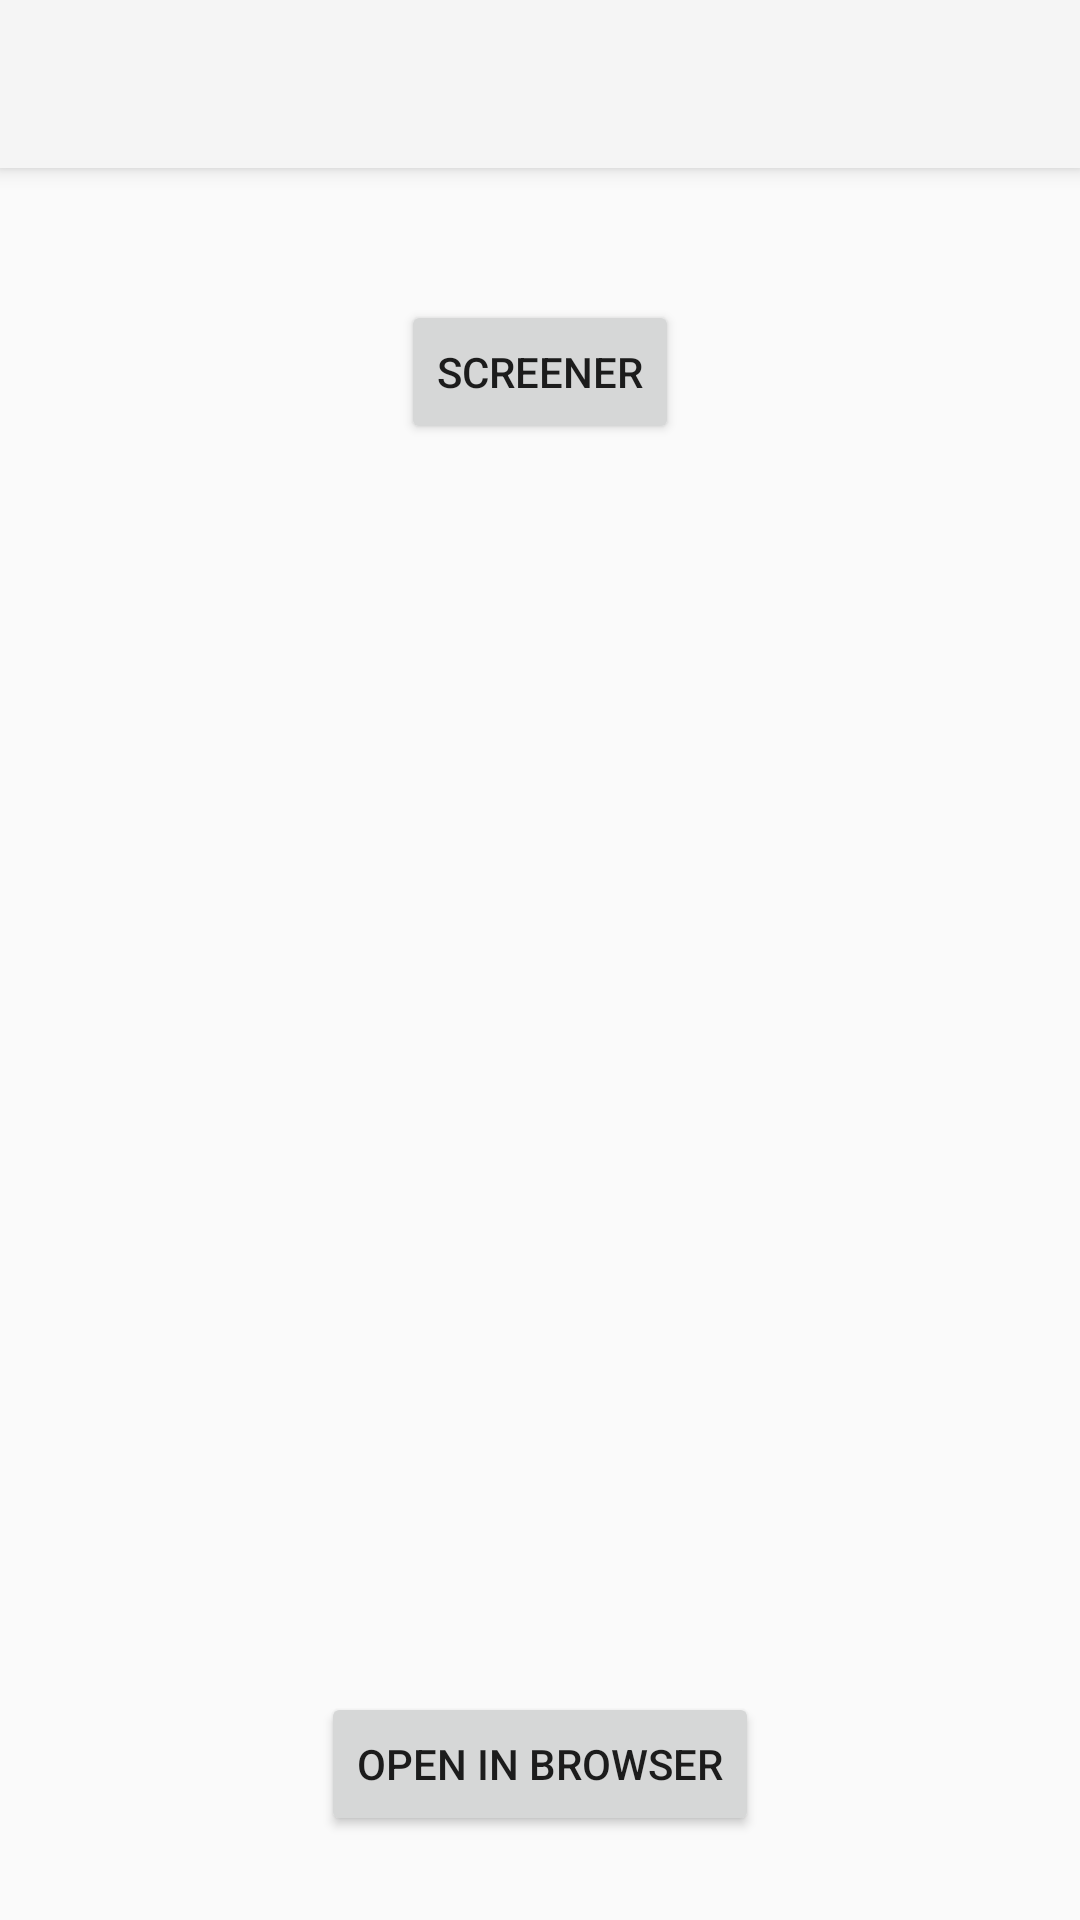

This screen was rendered from an Android layout file. Write that file and the resources it references.
<!-- AndroidManifest.xml: application theme Theme.AppCompat.DayNight.NoActionBar -->
<!-- res/layout/activity_main.xml -->
<?xml version="1.0" encoding="utf-8"?>
<androidx.constraintlayout.widget.ConstraintLayout xmlns:android="http://schemas.android.com/apk/res/android"
    xmlns:app="http://schemas.android.com/apk/res-auto"
    xmlns:tools="http://schemas.android.com/tools"
    android:layout_width="match_parent"
    android:layout_height="match_parent"
    tools:context=".MainActivity">

    
    
    
    
    

    
    
    
    
    
    
    
    

    <Button
        android:id="@+id/screener_button"
        android:layout_width="wrap_content"
        android:layout_height="wrap_content"
        android:layout_marginTop="100dp"
        android:onClick="doDailyScreener"
        android:text="@string/button_screener"
        app:layout_constraintEnd_toEndOf="parent"
        app:layout_constraintHorizontal_bias="0.5"
        app:layout_constraintStart_toStartOf="parent"
        app:layout_constraintTop_toTopOf="parent" />

    <ImageView
        android:id="@+id/qrCodeImageView"
        android:layout_width="0dp"
        android:layout_height="0dp"
        android:layout_marginTop="64dp"
        android:contentDescription="@string/qr_code"
        app:layout_constraintEnd_toEndOf="parent"
        app:layout_constraintHeight_percent="0.5"
        app:layout_constraintHorizontal_bias="0.5"
        app:layout_constraintStart_toStartOf="parent"
        app:layout_constraintTop_toBottomOf="@+id/screener_button"
        app:layout_constraintWidth_percent="0.9" />
























    <androidx.appcompat.widget.Toolbar
        android:id="@+id/homeToolbar"
        android:layout_width="0dp"
        android:layout_height="wrap_content"
        android:background="?attr/colorPrimary"
        android:minHeight="?attr/actionBarSize"
        android:theme="?attr/actionBarTheme"
        android:elevation="4dp"
        app:popupTheme="@style/Theme.AppCompat.DayNight"
        app:layout_constraintEnd_toEndOf="parent"
        app:layout_constraintStart_toStartOf="parent"
        app:layout_constraintTop_toTopOf="parent"/>

    <Button
        android:id="@+id/open_browser"
        android:layout_width="wrap_content"
        android:layout_height="wrap_content"
        android:layout_marginTop="32dp"
        android:text="@string/button_open_in_browser"
        app:layout_constraintEnd_toEndOf="parent"
        app:layout_constraintStart_toStartOf="parent"
        app:layout_constraintTop_toBottomOf="@+id/qrCodeImageView"
        android:onClick="openBrowser"/>


</androidx.constraintlayout.widget.ConstraintLayout>
<!-- resources referenced by this layout -->
<resources>
  <string name="button_open_in_browser">Open In Browser</string>
  <string name="button_screener">Screener</string>
  <string name="qr_code">QR Code</string>
  <string name="settings">Settings</string>
</resources>
